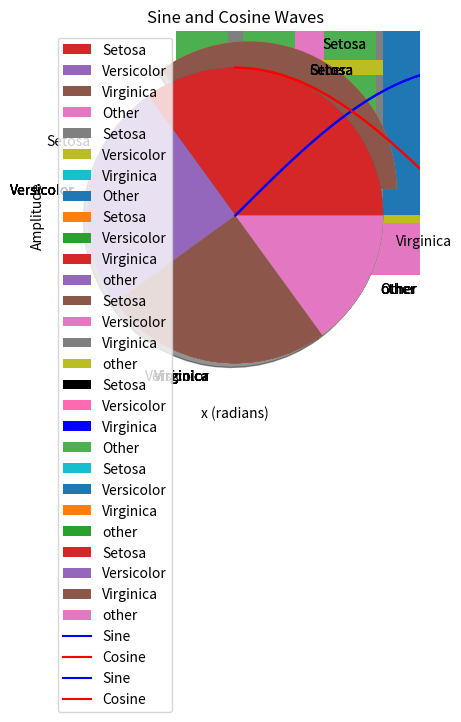

Here is the Python script that generated this plot:
import matplotlib.pyplot as plt
import numpy as np

# A simple scatter plot:

x = np.array([5,7,8,7,2,17,2,9,4,11,12,9,6])
y = np.array([99,86,87,88,111,86,103,87,94,78,77,85,86])

plt.scatter(x, y)
plt.show()

# Draw two plots on the same figure:

#day one, the age and speed of 13 cars:
x = np.array([5,7,8,7,2,17,2,9,4,11,12,9,6])
y = np.array([99,86,87,88,111,86,103,87,94,78,77,85,86])
plt.scatter(x, y)

#day two, the age and speed of 15 cars:
x = np.array([2,2,8,1,15,8,12,9,7,3,11,4,7,14,12])
y = np.array([100,105,84,105,90,99,90,95,94,100,79,112,91,80,85])
plt.scatter(x, y)

plt.show()

# Set your own color of the markers:
x = np.array([5,7,8,7,2,17,2,9,4,11,12,9,6])
y = np.array([99,86,87,88,111,86,103,87,94,78,77,85,86])
plt.scatter(x, y, color = 'red')

x = np.array([2,2,8,1,15,8,12,9,7,3,11,4,7,14,12])
y = np.array([100,105,84,105,90,99,90,95,94,100,79,112,91,80,85])
plt.scatter(x, y, color = '#88c999')

plt.show()

# Set your own color of the markers:

x = np.array([5,7,8,7,2,17,2,9,4,11,12,9,6])
y = np.array([99,86,87,88,111,86,103,87,94,78,77,85,86])
colors = np.array(["red","green","blue","yellow","pink","black","orange","purple","beige","brown","gray","cyan","magenta"])

plt.scatter(x, y, c=colors)

plt.show()

# Set your own size for the markers:

x = np.array([5,7,8,7,2,17,2,9,4,11,12,9,6])
y = np.array([99,86,87,88,111,86,103,87,94,78,77,85,86])
sizes = np.array([20,50,100,200,500,1000,60,90,10,300,600,800,75])

plt.scatter(x, y, s=sizes)

plt.show()

# Draw 4 bars:

x = np.array(["A", "B", "C", "D"])
y = np.array([3, 8, 1, 10])

plt.bar(x,y)
plt.show()

x = ["APPLES", "BANANAS"]
y = [400, 350]
plt.bar(x, y)


# Draw 4 horizontal bars:

x = np.array(["A", "B", "C", "D"])
y = np.array([3, 8, 1, 10])

plt.barh(x, y)
plt.show()

# Draw 4 red bars:

x = np.array(["A", "B", "C", "D"])
y = np.array([3, 8, 1, 10])

plt.bar(x, y, color = "red")
plt.show()

import matplotlib.pyplot as plt
import numpy as np

x = np.array(["A", "B", "C", "D"])
y = np.array([3, 8, 1, 10])

plt.bar(x, y, color = "green")
plt.show()

x = np.array(["A", "B", "C", "D"])
y = np.array([3, 8, 1, 10])

plt.bar(x, y, color = "#4CAF50")
plt.show()

# Draw 4 very thin bars:

x = np.array(["A", "B", "C", "D"])
y = np.array([3, 8, 1, 10])

plt.bar(x, y, width = 0.1)
plt.show()

# Draw 4 very thin bars:

x = np.array(["A", "B", "C", "D"])
y = np.array([3, 8, 1, 10])

plt.barh(x, y, height = 0.1)
plt.show()

# Using a predefined numpy array for histogram

# Sample data
data = np.array([1,1,1,2,2,3, 3, 3, 4, 4, 4, 4, 5, 5,])

# Plotting the histogram
plt.hist(data, bins=5)

# Adding labels and title
plt.title('Histogram of Predefined Data Array')
plt.xlabel('Value')
plt.ylabel('Frequency')

# Display the plot
plt.show()


# A Normal Data Distribution by NumPy:
x = np.random.normal(170, 10, 250)
print(x)

x = np.random.normal(170, 10, 250)
plt.hist(x)
plt.show() 

import matplotlib.pyplot as plt
import numpy as np

# A simple pie chart:

y = np.array([35, 25, 25, 15])

plt.pie(y)
plt.show() 

# A simple pie chart:

y = np.array([35, 25, 25, 15])

mylabels = ["Setosa", "Versicolor", "Virginica", "Other"]

plt.pie(y, labels = mylabels)
plt.show() 

# Start the first wedge at 90 degrees:
y = np.array([35, 25, 25, 15])

mylabels = ["Setosa", "Versicolor", "Virginica", "Other"]

plt.pie(y, labels = mylabels, startangle = 90)
plt.show() 

# Pull the "Setosa" wedge 0.2 from the center of the pie:

y = np.array([35, 25, 25, 15])

mylabels = ["Setosa", "Versicolor", "Virginica", "other"]
myexplode = [0.2, 0, 0, 0]

plt.pie(y, labels = mylabels, explode = myexplode)
plt.show() 

# Add a shadow:

y = np.array([35, 25, 25, 15])

mylabels = ["Setosa", "Versicolor", "Virginica", "other"]
myexplode = [0.2, 0, 0, 0]

plt.pie(y, labels = mylabels, explode = myexplode, shadow = True)
plt.show() 

# Specify a new color for each wedge:

y = np.array([35, 25, 25, 15])
mylabels = ["Setosa", "Versicolor", "Virginica", "Other"]
mycolors = ["black", "hotpink", "b", "#4CAF50"]

plt.pie(y, labels = mylabels, colors = mycolors)
plt.show() 

# Add a legend:

y = np.array([35, 25, 25, 15])
mylabels = ["Setosa", "Versicolor", "Virginica", "other"]

plt.pie(y, labels = mylabels)
plt.legend(loc="upper right")
plt.show() 

# Add a legend with a header:

y = np.array([35, 25, 25, 15])
mylabels = ["Setosa", "Versicolor", "Virginica", "other"]

plt.pie(y, labels = mylabels)
plt.legend(title = "Iris Class:",loc="upper right")
plt.show() 

import matplotlib.pyplot as plt
import numpy as np

# Generating x values
x = np.linspace(0, 2 * np.pi, 100)  # 100 values from 0 to 2π

# Calculating y values for sine
y_sin = np.sin(x)

# Plotting the sine wave
plt.plot(x, y_sin, label='Sine', color='blue')

# Adding labels and title
plt.title('Sine Wave')
plt.xlabel('x (radians)')
plt.ylabel('Amplitude')

# Adding a legend
plt.legend()

# Display the plot
plt.show()


import matplotlib.pyplot as plt
import numpy as np

# Generating x values
x = np.linspace(0, 2 * np.pi, 100)  # 100 values from 0 to 2π

# Calculating y values for cosine
y_cos = np.cos(x)

# Plotting the cosine wave
plt.plot(x, y_cos, label='Cosine', color='red')

# Adding labels and title
plt.title('Cosine Wave')
plt.xlabel('x (radians)')
plt.ylabel('Amplitude')

# Adding a legend
plt.legend()

# Display the plot
plt.show()


import matplotlib.pyplot as plt
import numpy as np

# Generating x values
x = np.linspace(0, 2 * np.pi, 100)  # 100 values from 0 to 2π

# Calculating y values for sine and cosine
y_sin = np.sin(x)
y_cos = np.cos(x)

# Plotting the sine wave
plt.plot(x, y_sin, label='Sine', color='blue')

# Plotting the cosine wave
plt.plot(x, y_cos, label='Cosine', color='red')

# Adding labels and title
plt.title('Sine and Cosine Waves')
plt.xlabel('x (radians)')
plt.ylabel('Amplitude')

# Adding a legend
plt.legend()

# Display the plot
plt.show()


